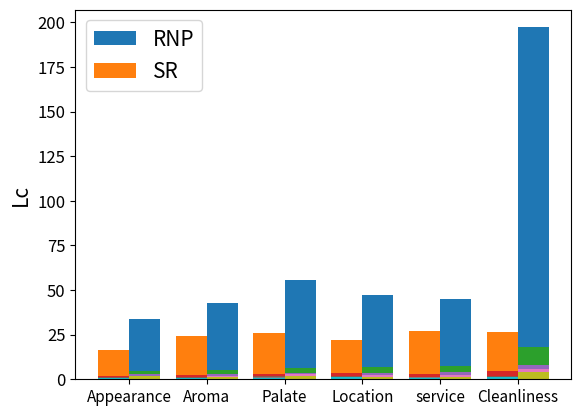

Write the Python code that produced this figure.
import pandas
import numpy as np
import matplotlib
from matplotlib import pyplot as plt

a=[16.42,33.92,	24.43,	42.6,	26,	55.4,	22.05,	47.48,	26.92,	45.15,	26.66,	197.2]
b=[1.88,	4.44,	2.67,	5.05,	2.72,	6.5	,3.49,	7.1,3.07,	7.19,	4.58,	18.06]
c=[1.04,	2.68,	1.13,	2.76,	2.09,	3.48,	1.72,	3.33,	1.45,	4.13,	2.05,	7.98]
d=[0.7,	1.75,	0.82,	1.78,	1.37,	2.87,	1.18,	2.67,	1.02,	2.5,	1.34,	5.9]
e=[0.51,	1.6,	0.68,	1.28,	0.9	,1.7	,1.02,	1.51,	0.81,	1.4,	1.02,	3.91]
idx=int(len(a)/2)
print(idx)

sr_a=np.array([a[int(2*i)] for i in range(idx)])
print(sr_a)
rnp_a=np.array([a[int(2*i+1)] for i in range(idx)])
print(rnp_a)

sr_b=np.array([b[int(2*i)] for i in range(idx)])
rnp_b=np.array([b[int(2*i+1)] for i in range(idx)])

sr_c=np.array([c[int(2*i)] for i in range(idx)])
rnp_c=np.array([c[int(2*i+1)] for i in range(idx)])

sr_d=np.array([d[int(2*i)] for i in range(idx)])
rnp_d=np.array([d[int(2*i+1)] for i in range(idx)])

sr_e=np.array([e[2*i] for i in range(idx)])
rnp_e=np.array([e[2*i+1] for i in range(idx)])

sr=[sr_a,sr_b,sr_c,sr_d,sr_e]
rnp=[rnp_a,rnp_b,rnp_c,rnp_d,rnp_e]

index=np.arange(idx)
index_rnp=index+0.2
index_sr=index-0.2
for i in range(5):
    plt.bar(index_rnp,rnp[i],width=0.4)
    plt.bar(index_sr,sr[i],width=0.4)
    plt.xticks(index,['Appearance','Aroma','Palate','Location','service','Cleanliness'],fontsize=11)
    plt.yticks(fontsize=12)
    plt.ylabel('Lc',fontsize=15)
    plt.legend(['RNP','SR'],fontsize=15)
    plt.show()

